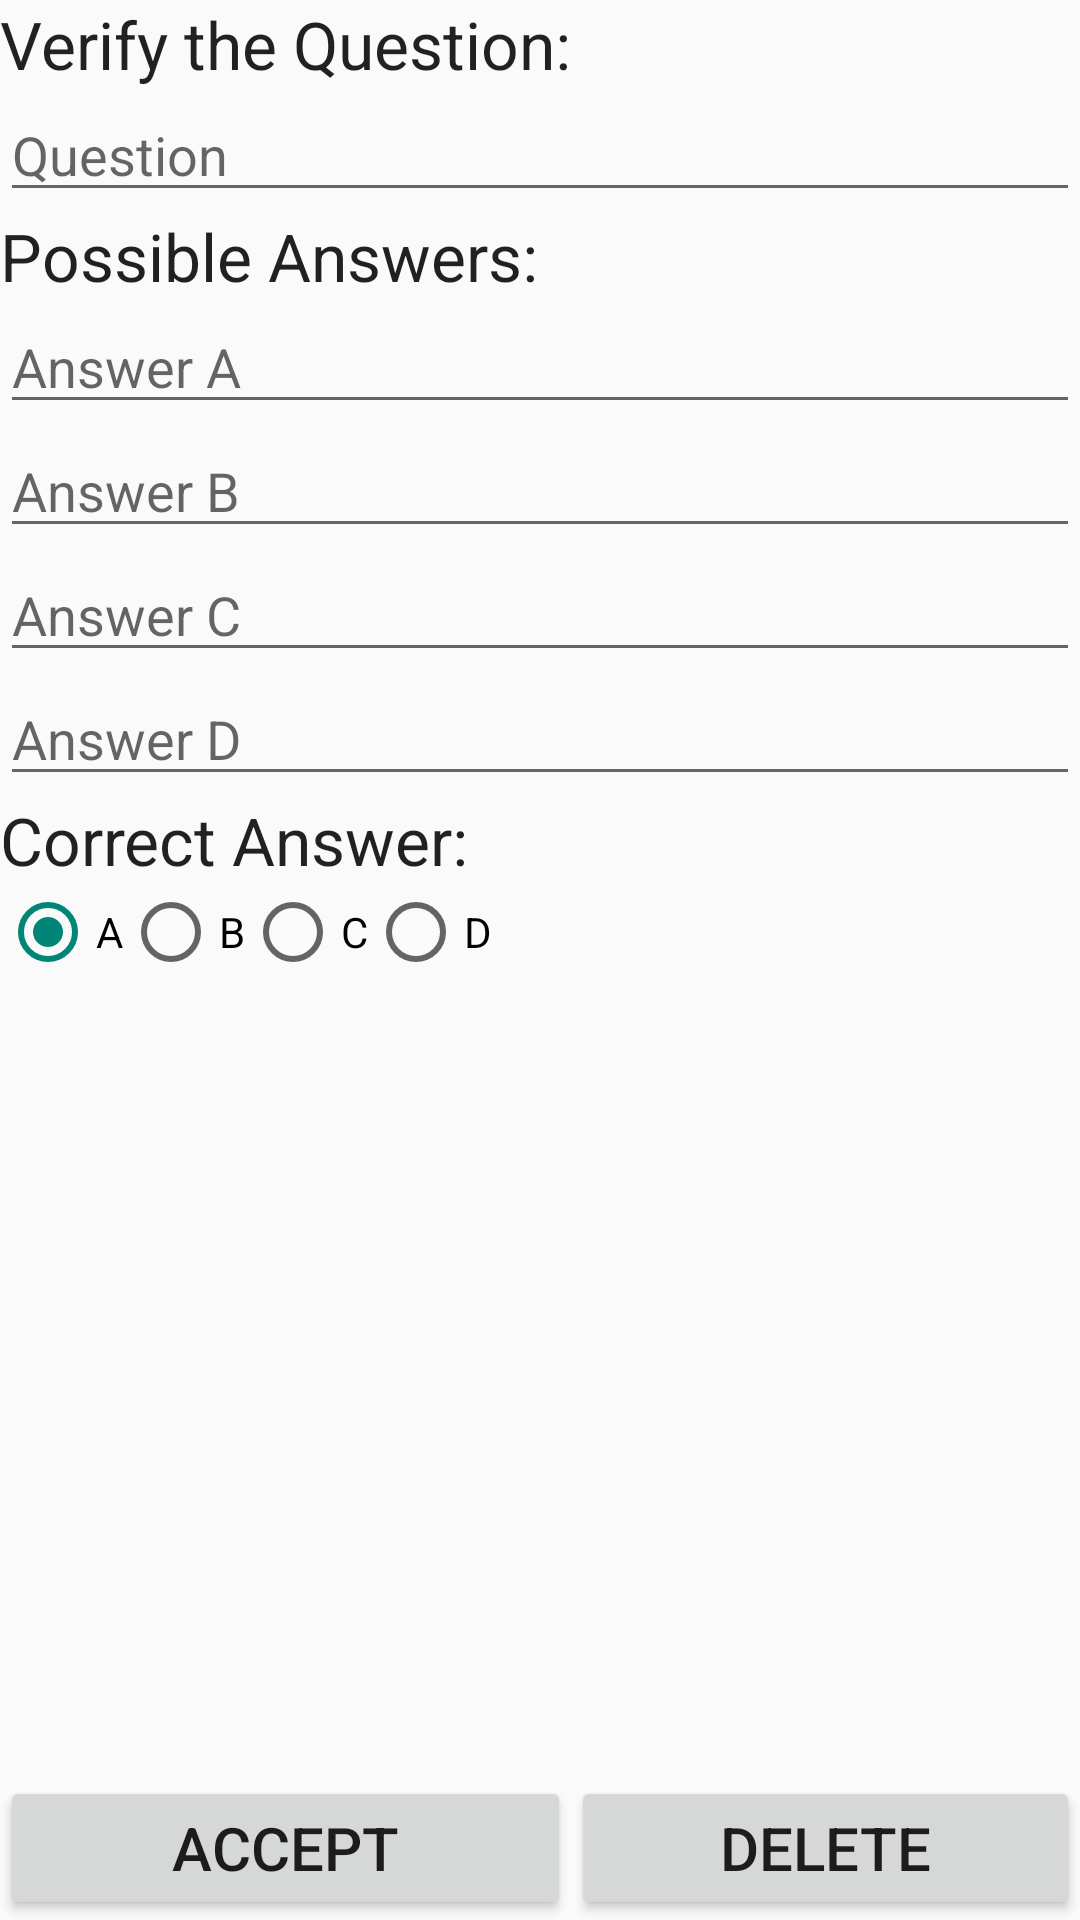

Reconstruct the res/layout file that produces this screen, plus the resources it refers to.
<!-- AndroidManifest.xml: application theme AppTheme -->
<!-- res/layout/verifingpage.xml -->
<?xml version="1.0" encoding="utf-8"?>
<RelativeLayout xmlns:android="http://schemas.android.com/apk/res/android"
    android:orientation="vertical" android:layout_width="match_parent"
    android:layout_height="match_parent">

    <TextView
        android:layout_width="wrap_content"
        android:layout_height="wrap_content"
        android:textAppearance="?android:attr/textAppearanceLarge"
        android:text="Verify the Question:"
        android:id="@+id/Questiontxts"
        android:layout_alignParentTop="true"
        android:layout_alignParentLeft="true"
        android:layout_alignParentStart="true" />

    <EditText
        android:layout_width="match_parent"
        android:layout_height="wrap_content"
        android:id="@+id/txtQuestions"
        android:hint="Question"
        android:layout_below="@+id/Questiontxts"
        android:layout_alignParentLeft="true"
        android:layout_alignParentStart="true" />

    <TextView
        android:layout_width="wrap_content"
        android:layout_height="wrap_content"
        android:textAppearance="?android:attr/textAppearanceLarge"
        android:text="Possible Answers:"
        android:id="@+id/textView11"
        android:layout_below="@+id/txtQuestions" />

    <EditText
        android:layout_width="match_parent"
        android:layout_height="wrap_content"
        android:id="@+id/txtAnsAs"
        android:hint="Answer A"
        android:layout_below="@+id/textView11"
        android:layout_alignParentLeft="true"
        android:layout_alignParentStart="true" />

    <EditText
        android:layout_width="match_parent"
        android:layout_height="wrap_content"
        android:id="@+id/txtAnsBs"
        android:hint="Answer B"
        android:layout_below="@+id/txtAnsAs"
        android:layout_alignParentLeft="true"
        android:layout_alignParentStart="true" />

    <EditText
        android:layout_width="match_parent"
        android:layout_height="wrap_content"
        android:id="@+id/txtAnsCs"
        android:hint="Answer C"
        android:layout_below="@+id/txtAnsBs"
        android:layout_alignParentLeft="true"
        android:layout_alignParentStart="true" />

    <EditText
        android:layout_width="match_parent"
        android:layout_height="wrap_content"
        android:id="@+id/txtAnsDs"
        android:hint="Answer D"
        android:layout_below="@+id/txtAnsCs"
        android:layout_centerVertical="true"
        android:layout_alignParentLeft="true"
        android:layout_alignParentStart="true" />

    <TextView
        android:layout_width="wrap_content"
        android:layout_height="wrap_content"
        android:textAppearance="?android:attr/textAppearanceLarge"
        android:text="Correct Answer:"
        android:id="@+id/textView12"
        android:layout_below="@+id/txtAnsDs"
        android:layout_alignParentLeft="true"
        android:layout_alignParentStart="true" />

    <RadioGroup xmlns:android="http://schemas.android.com/apk/res/android"
        android:layout_width="fill_parent"
        android:layout_height="wrap_content"
        android:orientation="horizontal"
        android:id="@+id/radioGroup1"
        android:layout_below="@+id/textView12"
        android:layout_alignParentLeft="true"
        android:layout_alignParentStart="true">

        <RadioButton
            android:layout_width="wrap_content"
            android:layout_height="wrap_content"
            android:text="A"
            android:id="@+id/radAnsA1"
            android:checked="true" />

        <RadioButton
            android:layout_width="wrap_content"
            android:layout_height="wrap_content"
            android:text="B"
            android:id="@+id/radAnsB1"
            android:checked="false" />

        <RadioButton
            android:layout_width="wrap_content"
            android:layout_height="wrap_content"
            android:text="C"
            android:id="@+id/radAnsC1"
            android:checked="false"
            android:layout_below="@+id/radioGroup1"
            android:layout_alignParentLeft="true"
            android:layout_alignParentStart="true" />

        <RadioButton
            android:layout_width="wrap_content"
            android:layout_height="wrap_content"
            android:text="D"
            android:id="@+id/radAnsD1"
            android:checked="false"
            android:layout_below="@+id/radioGroup1"
            android:layout_alignParentRight="true"
            android:layout_alignParentEnd="true" />

    </RadioGroup>
    <Button
        android:layout_width="wrap_content"
        android:layout_height="wrap_content"
        android:text="Accept"
        android:id="@+id/btngood"
        android:layout_gravity="center_horizontal"
        android:textSize="20dp"
        android:layout_alignParentBottom="true"
        android:layout_alignParentLeft="true"
        android:layout_alignParentStart="true"
        android:layout_alignRight="@+id/Questiontxts"
        android:layout_alignEnd="@+id/Questiontxts" />

    <Button
        android:layout_width="wrap_content"
        android:layout_height="wrap_content"
        android:text="Delete"
        android:id="@+id/btnbad"
        android:layout_alignBottom="@+id/btngood"
        android:layout_alignParentRight="true"
        android:layout_alignParentEnd="true"
        android:textSize="20dp"
        android:layout_toRightOf="@+id/btngood"
        android:layout_toEndOf="@+id/btngood" />
</RelativeLayout>
<!-- resources referenced by this layout -->
<resources>
  <style name="AppTheme" parent="Theme.AppCompat.Light.DarkActionBar">
          <item name="android:icon">@drawable/ic_action_help</item> 
      </style>
</resources>
